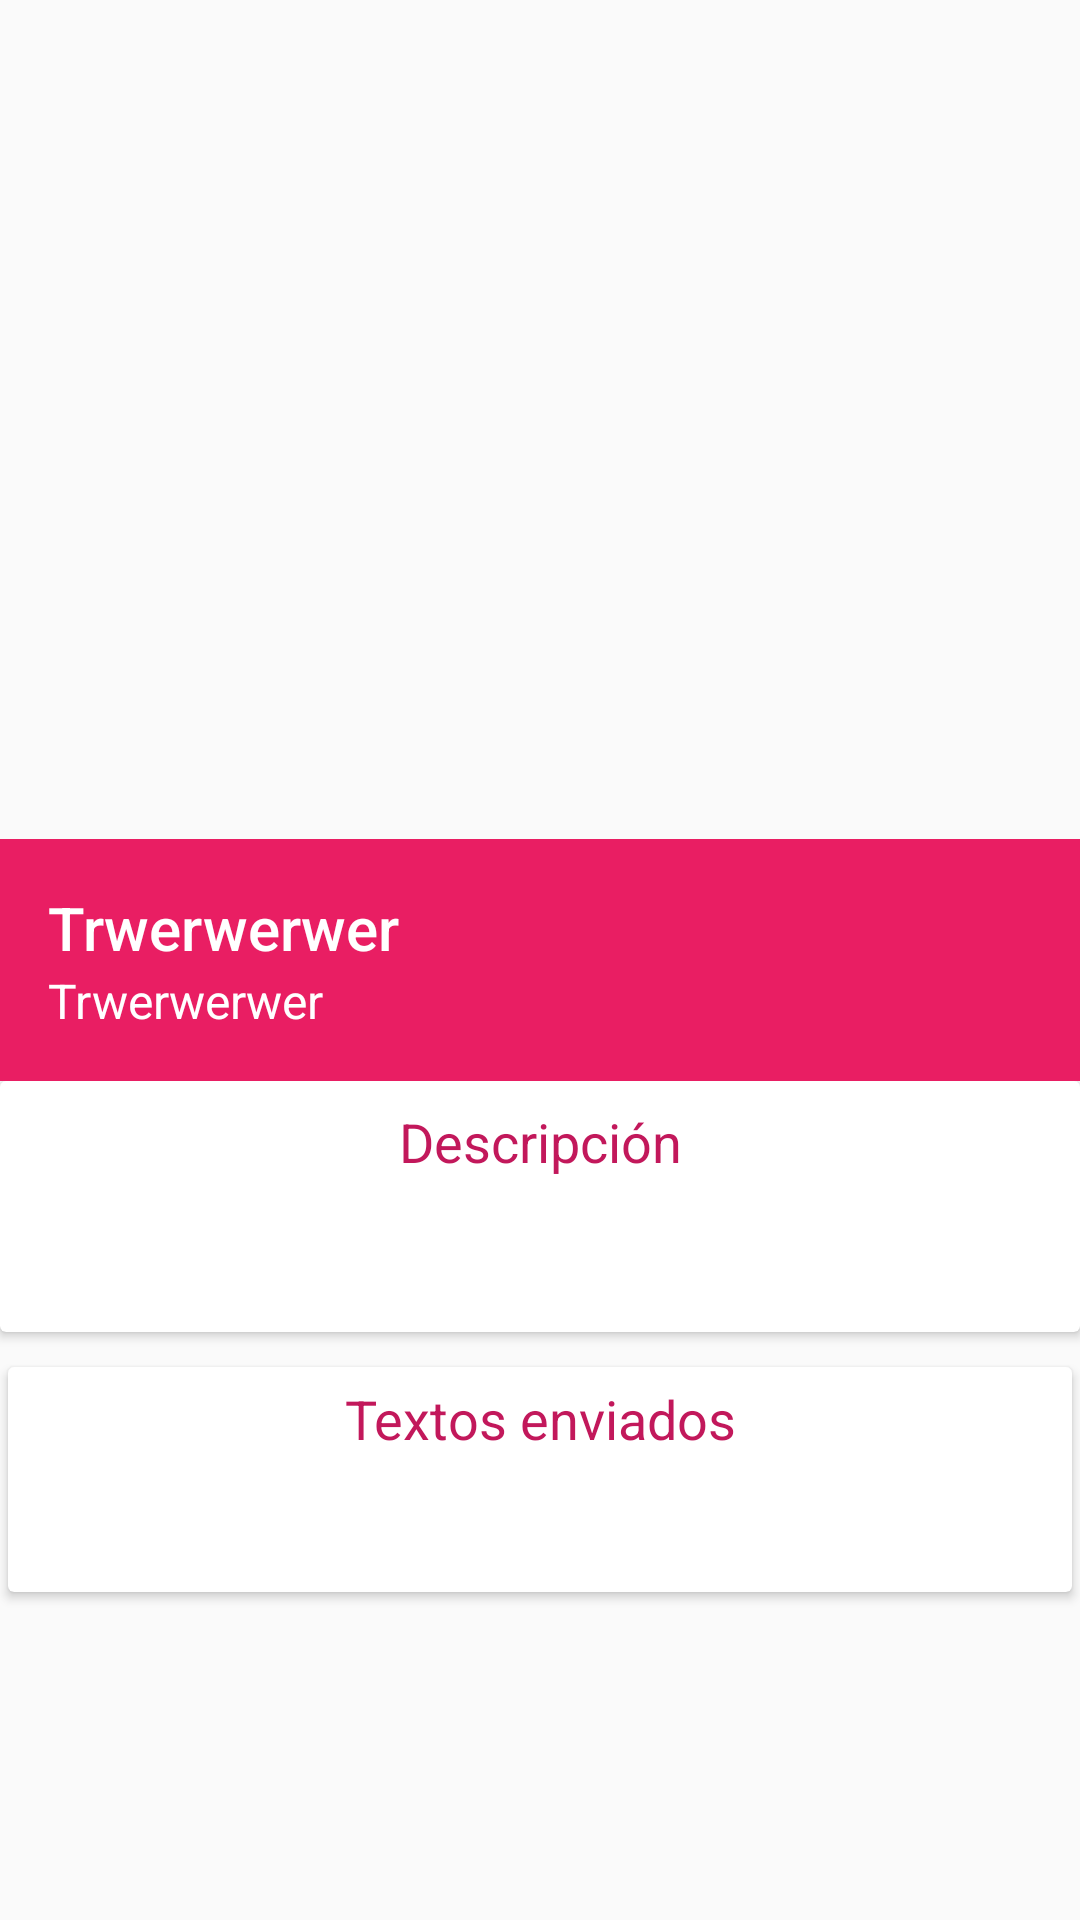

The Android layout XML behind this screen, and the referenced resources:
<!-- AndroidManifest.xml: application theme AppTheme -->
<!-- res/layout/fragment_fragment_detail.xml -->
<LinearLayout xmlns:android="http://schemas.android.com/apk/res/android"
    xmlns:card_view="http://schemas.android.com/apk/res-auto"
    xmlns:tools="http://schemas.android.com/tools"
    android:layout_width="match_parent"
    android:layout_height="match_parent"
    android:background="@android:color/transparent"
    android:orientation="vertical">

    <ScrollView
        android:layout_width="match_parent"
        android:layout_height="match_parent"
        android:background="@android:color/transparent"
        android:fillViewport="true">

        <LinearLayout
            android:layout_width="match_parent"
            android:layout_height="0dp"
            android:orientation="vertical">

            <ImageView
                android:id="@+id/img_banner"
                android:layout_width="match_parent"
                android:layout_height="0dp"
                android:layout_weight="50"
                android:scaleType="centerCrop"
                tools:ignore="ContentDescription" />

            <LinearLayout
                android:layout_width="match_parent"
                android:layout_height="wrap_content"
                android:background="?colorPrimary"
                android:orientation="vertical"
                android:paddingBottom="@dimen/margen_estandar"
                android:paddingLeft="16dp"
                android:paddingTop="@dimen/margen_estandar">

                <TextView
                    android:id="@+id/name"
                    style="@style/TextAppearance.AppCompat.Title.Inverse"
                    android:layout_width="match_parent"
                    android:layout_height="wrap_content"
                    android:ellipsize="end"
                    android:maxLines="2"
                    android:text="Trwerwerwer"
                    android:textIsSelectable="true" />

                <TextView
                    android:id="@+id/date"
                    style="@style/TextAppearance.AppCompat.Subhead.Inverse"
                    android:layout_width="wrap_content"
                    android:layout_height="wrap_content"
                    android:text="Trwerwerwer" />

            </LinearLayout>


            <LinearLayout
                android:layout_width="match_parent"
                android:layout_height="0dp"
                android:layout_weight="50"
                android:elevation="2dp"
                android:orientation="vertical">

                <android.support.v7.widget.CardView
                    android:layout_width="match_parent"
                    android:layout_height="wrap_content"
                    android:layout_marginBottom="8dp"
                    card_view:cardCornerRadius="@dimen/cardview_default_radius"
                    card_view:cardElevation="@dimen/cardview_default_elevation"
                    card_view:contentPadding="8dp">

                    <TextView
                        android:layout_width="match_parent"
                        android:layout_height="wrap_content"
                        android:layout_marginBottom="3dp"
                        android:gravity="center"
                        android:paddingBottom="@dimen/margen_estandar"
                        android:text="@string/descripci_n"
                        android:textColor="@color/primary_dark"
                        android:textIsSelectable="true"
                        android:textSize="18sp" />

                    <TextView
                        android:id="@+id/description"
                        style="@style/TextAppearance.AppCompat.Body1"
                        android:layout_width="match_parent"
                        android:layout_height="wrap_content"
                        android:layout_marginTop="30dp"
                        android:paddingBottom="@dimen/margen_estandar"
                        android:textIsSelectable="true"
                        android:textSize="16sp"
                        tools:text="@string/lorem" />

                </android.support.v7.widget.CardView>

                <android.support.v7.widget.CardView xmlns:tools="http://schemas.android.com/tools"
                    android:layout_width="match_parent"
                    android:layout_height="wrap_content"
                    android:layout_marginBottom="8dp"
                    card_view:cardCornerRadius="@dimen/cardview_default_radius"
                    card_view:cardElevation="@dimen/cardview_default_elevation"
                    card_view:cardUseCompatPadding="true"
                    card_view:contentPadding="5dp">

                    <TextView
                        android:layout_width="match_parent"
                        android:layout_height="wrap_content"
                        android:layout_marginBottom="3dp"
                        android:gravity="center"
                        android:paddingBottom="@dimen/margen_estandar"
                        android:text="@string/textos_enviados"
                        android:textColor="@color/primary_dark"
                        android:textIsSelectable="true"
                        android:textSize="18sp" />

                    <TextView
                        android:id="@+id/submit_text"
                        style="@style/TextAppearance.AppCompat.Body1"
                        android:layout_width="match_parent"
                        android:layout_height="wrap_content"
                        android:layout_marginTop="30dp"
                        android:paddingBottom="@dimen/margen_estandar"
                        tools:text="@string/lorem"
                        android:textIsSelectable="true"
                        android:textSize="14sp" />

                </android.support.v7.widget.CardView>


            </LinearLayout>

        </LinearLayout>

    </ScrollView>

</LinearLayout>
<!-- resources referenced by this layout -->
<resources>
  <color name="primary_dark">#C2185B</color>
  <dimen name="margen_estandar">16dp</dimen>
  <string name="descripci_n">Descripción</string>
  <string name="lorem">Lorem ipsum dolor sit amet, consectetur adipiscing elit, sed do eiusmod tempor incididunt ut labore et dolore magna aliqua.</string>
  <string name="textos_enviados">Textos enviados</string>
  <style name="AppTheme" parent="Theme.AppCompat.Light.DarkActionBar">
          
          <item name="colorPrimary">@color/primary</item>
          <item name="colorPrimaryDark">@color/primary_dark</item>
          <item name="colorAccent">@color/accent</item>
      </style>
  <color name="primary">#E91E63</color>
  <color name="accent">#f06292</color>
</resources>
